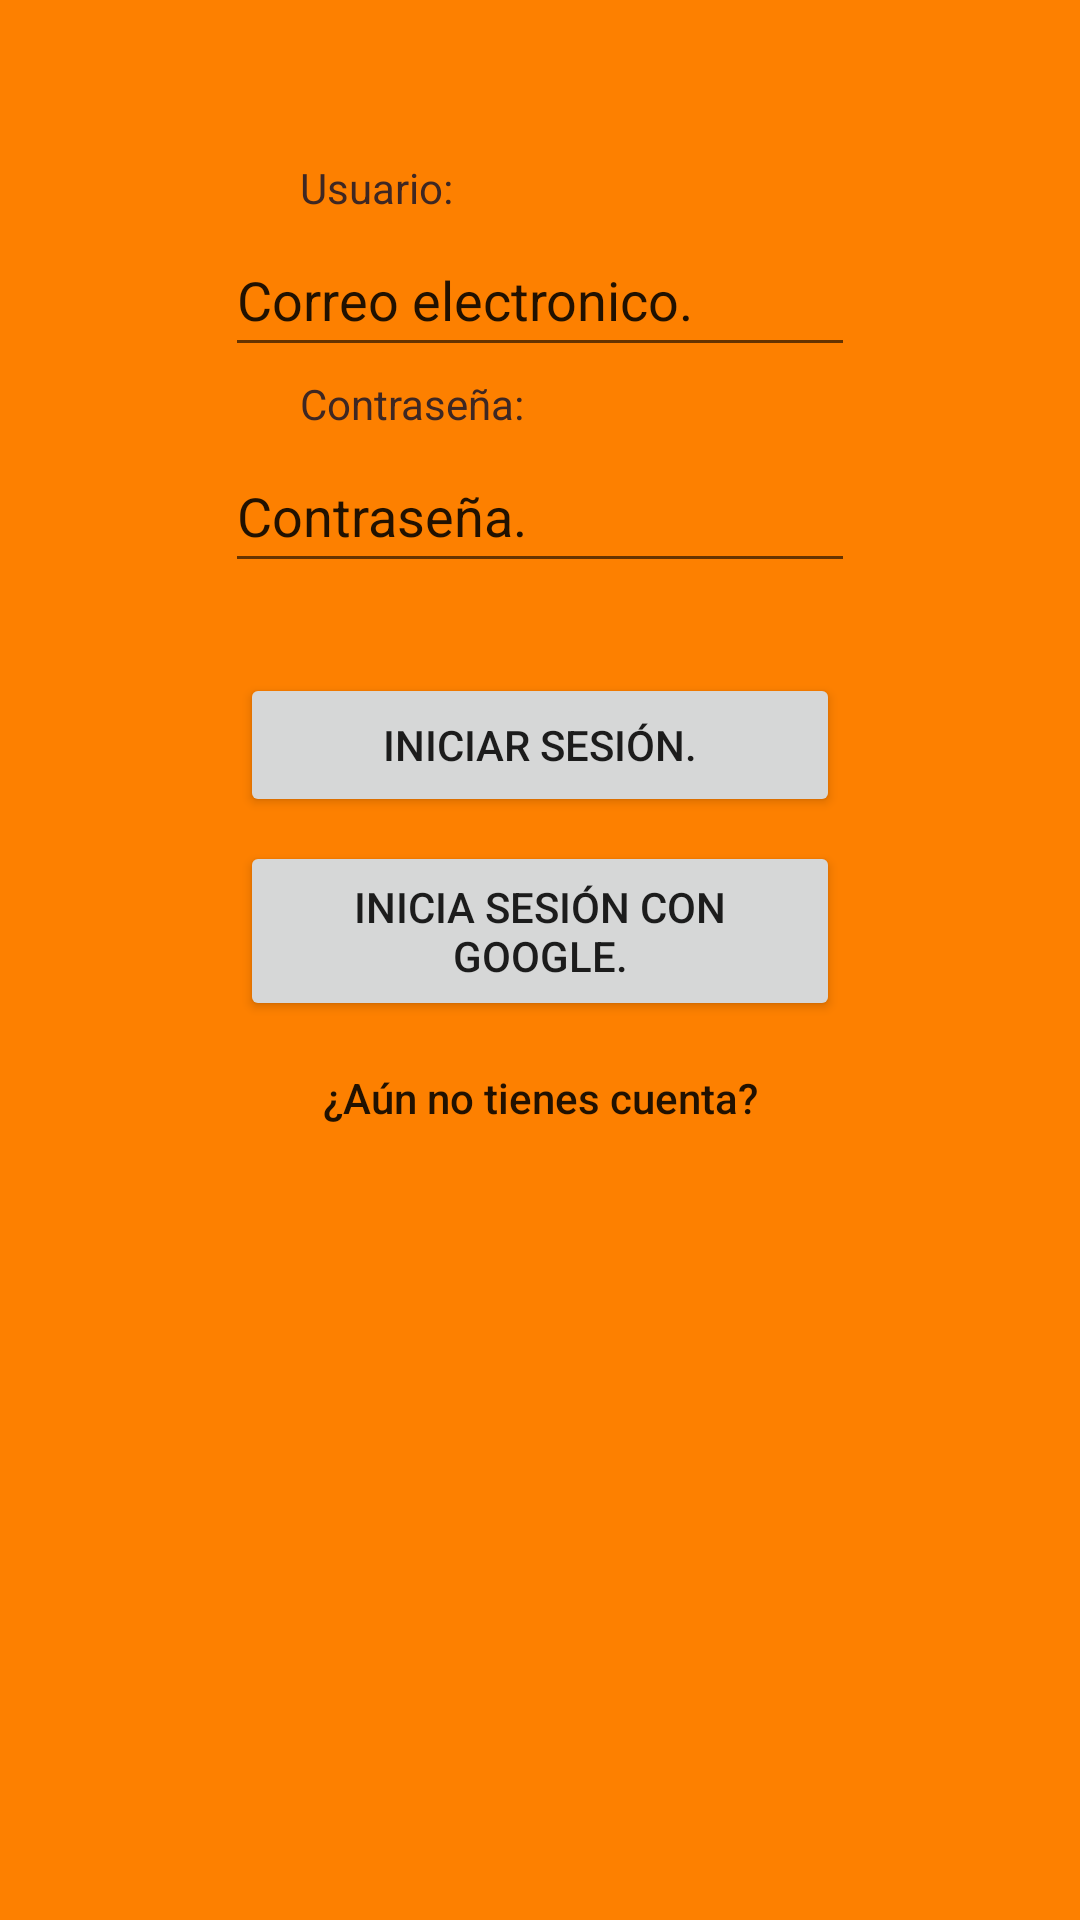

Produce the Android XML layout that renders to this screen, including the resource entries it uses.
<!-- AndroidManifest.xml: activity theme SplashTheme -->
<!-- res/layout/activity_main.xml -->
<?xml version="1.0" encoding="utf-8"?>
<android.support.constraint.ConstraintLayout xmlns:android="http://schemas.android.com/apk/res/android"
    xmlns:app="http://schemas.android.com/apk/res-auto"
    xmlns:tools="http://schemas.android.com/tools"
    android:layout_width="match_parent"
    android:layout_height="match_parent"
    android:background="#FD8000"
    tools:context=".MainActivity">

    <TextView
        android:id="@+id/usu"
        android:layout_width="wrap_content"
        android:layout_height="wrap_content"
        android:layout_marginStart="100dp"
        android:text="@string/usuario"
        android:textColor="#3E2723"
        app:layout_constraintBottom_toTopOf="@+id/correo"
        app:layout_constraintStart_toStartOf="parent"
        app:layout_constraintTop_toBottomOf="@+id/imageView" />

    <EditText
        android:id="@+id/correo"
        android:layout_width="wrap_content"
        android:layout_height="wrap_content"
        android:layout_marginTop="24dp"
        android:ems="10"
        android:inputType="textPersonName"
        android:minHeight="48dp"
        android:text="@string/correo_electronic"
        app:layout_constraintEnd_toEndOf="parent"
        app:layout_constraintStart_toStartOf="parent"
        app:layout_constraintTop_toBottomOf="@+id/imageView"
        android:autofillHints="" />

    <TextView
        android:id="@+id/con"
        android:layout_width="wrap_content"
        android:layout_height="wrap_content"
        android:layout_marginStart="100dp"
        android:text="@string/contrase"
        android:textColor="#3E2723"
        app:layout_constraintBottom_toTopOf="@+id/pass"
        app:layout_constraintStart_toStartOf="parent"
        app:layout_constraintTop_toBottomOf="@+id/correo" />

    <EditText
        android:id="@+id/pass"
        android:layout_width="wrap_content"
        android:layout_height="wrap_content"
        android:layout_marginTop="24dp"
        android:ems="10"
        android:inputType="textPersonName"
        android:minHeight="48dp"
        android:text="@string/con"
        app:layout_constraintEnd_toEndOf="parent"
        app:layout_constraintStart_toStartOf="parent"
        app:layout_constraintTop_toBottomOf="@+id/correo"
        android:autofillHints="" />

    <Button
        android:id="@+id/inic"
        android:layout_width="200dp"
        android:layout_height="48dp"
        android:layout_marginTop="30dp"
        android:onClick="callMenupr"
        android:text="@string/iniciar_sesi_n"
        app:layout_constraintEnd_toEndOf="parent"
        app:layout_constraintStart_toStartOf="parent"
        app:layout_constraintTop_toBottomOf="@+id/pass" />

    <ImageView
        android:id="@+id/imageView"
        android:layout_width="wrap_content"
        android:layout_height="wrap_content"
        android:layout_marginTop="8dp"
        app:layout_constraintBottom_toBottomOf="parent"
        app:layout_constraintEnd_toEndOf="parent"
        app:layout_constraintStart_toStartOf="parent"
        app:layout_constraintTop_toTopOf="parent"
        app:layout_constraintVertical_bias="0.067"
        app:srcCompat="@drawable/logo1"
        android:contentDescription="@string/todo" />

    <Button
        android:id="@+id/inigoo"
        android:layout_width="200dp"
        android:layout_height="60dp"
        android:layout_marginTop="8dp"
        android:text="@string/ini_sesgoogle"
        app:layout_constraintEnd_toEndOf="parent"
        app:layout_constraintStart_toStartOf="parent"
        app:layout_constraintTop_toBottomOf="@+id/inic"/>

    <TextView
        android:id="@+id/textView3"
        android:layout_width="wrap_content"
        android:layout_height="wrap_content"
        android:layout_marginTop="16dp"
        android:minHeight="48dp"
        android:onClick="callRegistro"
        android:text="@string/a_n_no_tienes_cuenta"
        android:textAppearance="@style/TextAppearance.AppCompat.Body2"
        app:layout_constraintEnd_toEndOf="parent"
        app:layout_constraintStart_toStartOf="parent"
        app:layout_constraintTop_toBottomOf="@+id/inigoo" />
</android.support.constraint.ConstraintLayout>
<!-- resources referenced by this layout -->
<resources>
  <string name="a_n_no_tienes_cuenta">¿Aún no tienes cuenta?</string>
  <string name="con">Contraseña.</string>
  <string name="contrase">Contraseña:</string>
  <string name="correo_electronic">Correo electronico.</string>
  <string name="ini_sesgoogle">Inicia sesión con Google.</string>
  <string name="iniciar_sesi_n">Iniciar sesión.</string>
  <string name="todo">TODO</string>
  <string name="usuario">Usuario:</string>
  <style name="SplashTheme" parent="Theme.UPIC2">
          <item name="android:windowBackground">@drawable/splash_screen</item>
      </style>
  <style name="Theme.UPIC2" parent="Theme.AppCompat.Light.DarkActionBar">
          
          <item name="colorPrimary">@color/naranja_UPIC</item>
          <item name="colorPrimaryDark">@color/naranja_fond</item>
          <item name="colorAccent">@color/teal_200</item>
          
      </style>
  <color name="naranja_UPIC">#FD8000</color>
  <color name="naranja_fond">#EFAA54</color>
  <color name="teal_200">#FF03DAC5</color>
</resources>
